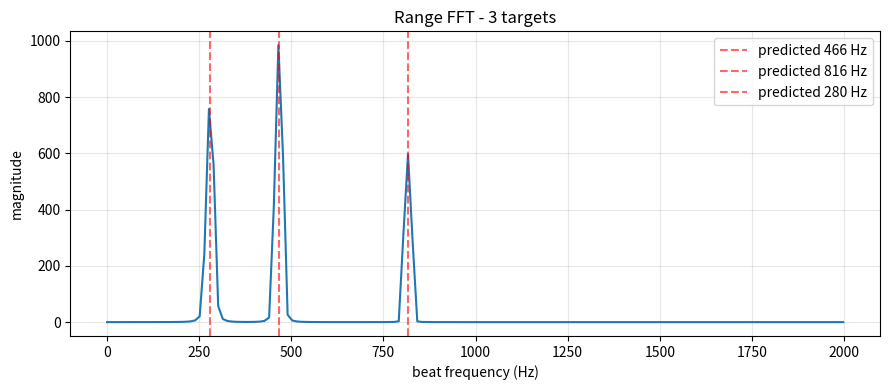

Reproduce this figure in Python.
"""
FMCW ultrasonic radar - golden model, step 1.

Synthesize a linear FM chirp, place a target at a known range, mix the
echo against the transmit signal, and recover the beat frequency.

Run:   python python/chirp_model.py
Pass:  measured beat frequency lands within one FFT bin of the predicted value.

The whole point of this file is the PASS/FAIL line. It is not a demo -
it is the reference your Verilog will later be checked against, so it
has to be right before anything else gets built on top of it.
"""

import numpy as np
import matplotlib.pyplot as plt
from scipy.signal import butter, sosfilt

# ---------------------------------------------------------------- waveform
C          = 343.0     # speed of sound in air, m/s
F_START    = 38e3      # chirp start frequency, Hz
BANDWIDTH  = 4e3       # sweep bandwidth, Hz  -> sweeps 38 kHz to 42 kHz
T_CHIRP    = 0.100     # chirp duration, s
FS         = 200e3     # simulation sample rate, Hz

# ------------------------------------------------------------------- scene
TARGETS = [(2.0, 0.5), (3.5, 0.3), (1.2, 0.4)]   # (range_m, amplitude)

# --------------------------------------------------------------- derived
SLOPE = BANDWIDTH / T_CHIRP        # Hz per second
N     = int(FS * T_CHIRP)
t     = np.arange(N) / FS


def chirp_phase(t):
    """Instantaneous phase of a linear FM sweep starting at F_START."""
    return 2 * np.pi * (F_START * t + 0.5 * SLOPE * t ** 2)


# ---------------------------------------------------------------- transmit
tx = np.cos(chirp_phase(t))

# ----------------------------------------------- receive (delayed echo)
rx = np.zeros(N)
for R, amp in TARGETS:
    tau_k = 2 * R / C
    echo = amp * np.cos(chirp_phase(t - tau_k))
    echo[t < tau_k] = 0.0
    rx += echo

# ------------------------------------------ mix (what the mixer does)
mixed = tx * rx                             # difference term + sum term

# ------------------------- low-pass: keep the beat, drop the sum term
sos  = butter(4, 8e3, btype="low", fs=FS, output="sos")
beat = sosfilt(sos, mixed)

# -------------------------------------------------------- range FFT
tau      = 2 * max(R for R, _ in TARGETS) / C   # slowest echo
valid    = beat[t >= tau]
window   = np.hanning(len(valid))
spectrum = np.abs(np.fft.rfft(valid * window))
freqs    = np.fft.rfftfreq(len(valid), 1 / FS)
bin_width = FS / len(valid)

print(f"FFT bin width : {bin_width:8.1f} Hz\n")

passed = True
for i, (R, amp) in enumerate(TARGETS):
    predicted = 2 * R * BANDWIDTH / (C * T_CHIRP)

    # look for the peak within +/- 5 bins of where theory says it is
    sel      = (freqs >= predicted - 5 * bin_width) & \
               (freqs <= predicted + 5 * bin_width)
    measured = freqs[sel][np.argmax(spectrum[sel])]

    est_range = measured * C * T_CHIRP / (2 * BANDWIDTH)
    ok = abs(measured - predicted) < bin_width
    passed &= ok

    print(f"target {i+1}:")
    print(f"  predicted beat : {predicted:8.1f} Hz")
    print(f"  measured  beat : {measured:8.1f} Hz")
    print(f"  est. range     : {est_range:7.3f} m   (true {R:.3f} m)")
    print(f"  {'ok' if ok else 'MISS'}\n")

print("PASS" if passed else "FAIL")

# -------------------------------------------------------------- plot
mask = freqs < 2000
plt.figure(figsize=(9, 4))
plt.plot(freqs[mask], spectrum[mask])
for R, _ in TARGETS:
    f_pred = 2 * R * BANDWIDTH / (C * T_CHIRP)
    plt.axvline(f_pred, color="r", ls="--", alpha=0.6,
                label=f"predicted {f_pred:.0f} Hz")
plt.xlabel("beat frequency (Hz)")
plt.ylabel("magnitude")
plt.title(f"Range FFT - {len(TARGETS)} targets")
plt.legend()
plt.grid(alpha=0.3)
plt.tight_layout()
plt.show()
